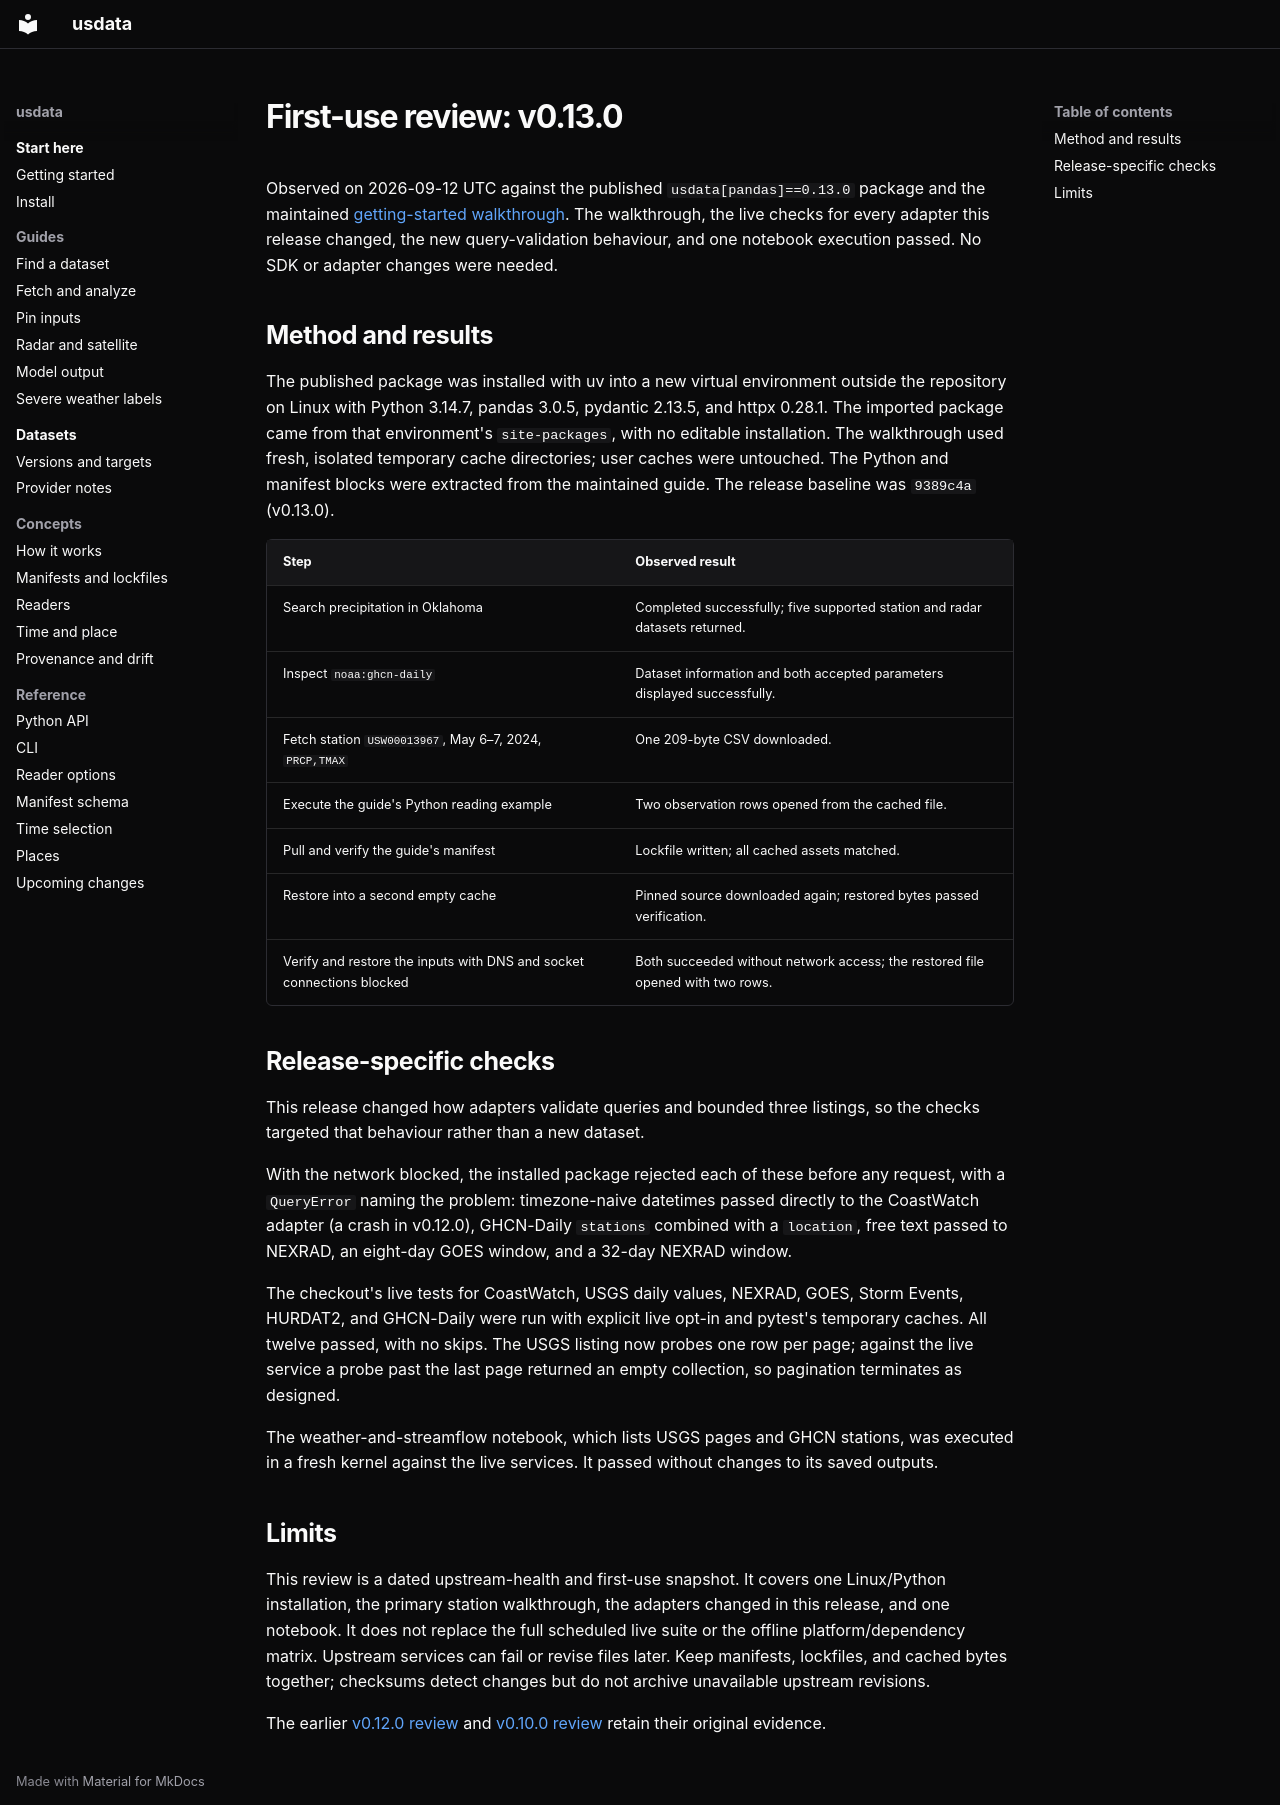

repository: jakeryderv/usdata · page: reviews/first-use-v0.13.0/index.html · generator: mkdocs

# First-use review: v0.13.0

Observed on 2026-09-12 UTC against the published `usdata[pandas]==0.13.0`
package and the maintained [getting-started walkthrough](../index.md).
The walkthrough, the live checks for every adapter this release changed, the
new query-validation behaviour, and one notebook execution passed. No SDK or
adapter changes were needed.

## Method and results

The published package was installed with uv into a new virtual environment
outside the repository on Linux with Python 3.14.7, pandas 3.0.5, pydantic
2.13.5, and httpx 0.28.1. The imported package came from that environment's
`site-packages`, with no editable installation. The walkthrough used fresh,
isolated temporary cache directories; user caches were untouched. The Python
and manifest blocks were extracted from the maintained guide. The release
baseline was `9389c4a` (v0.13.0).

| Step | Observed result |
| --- | --- |
| Search precipitation in Oklahoma | Completed successfully; five supported station and radar datasets returned. |
| Inspect `noaa:ghcn-daily` | Dataset information and both accepted parameters displayed successfully. |
| Fetch station `USW00013967`, May 6–7, 2024, `PRCP,TMAX` | One 209-byte CSV downloaded. |
| Execute the guide's Python reading example | Two observation rows opened from the cached file. |
| Pull and verify the guide's manifest | Lockfile written; all cached assets matched. |
| Restore into a second empty cache | Pinned source downloaded again; restored bytes passed verification. |
| Verify and restore the inputs with DNS and socket connections blocked | Both succeeded without network access; the restored file opened with two rows. |

## Release-specific checks

This release changed how adapters validate queries and bounded three listings,
so the checks targeted that behaviour rather than a new dataset.

With the network blocked, the installed package rejected each of these before
any request, with a `QueryError` naming the problem: timezone-naive datetimes
passed directly to the CoastWatch adapter (a crash in v0.12.0), GHCN-Daily
`stations` combined with a `location`, free text passed to NEXRAD, an
eight-day GOES window, and a 32-day NEXRAD window.

The checkout's live tests for CoastWatch, USGS daily values, NEXRAD, GOES,
Storm Events, HURDAT2, and GHCN-Daily were run with explicit live opt-in and
pytest's temporary caches. All twelve passed, with no skips. The USGS listing
now probes one row per page; against the live service a probe past the last
page returned an empty collection, so pagination terminates as designed.

The weather-and-streamflow notebook, which lists USGS pages and GHCN stations,
was executed in a fresh kernel against the live services. It passed without
changes to its saved outputs.

## Limits

This review is a dated upstream-health and first-use snapshot. It covers one
Linux/Python installation, the primary station walkthrough, the adapters
changed in this release, and one notebook. It does not replace the full
scheduled live suite or the offline platform/dependency matrix. Upstream
services can fail or revise files later. Keep manifests, lockfiles, and cached
bytes together; checksums detect changes but do not archive unavailable
upstream revisions.

The earlier [v0.12.0 review](first-use-v0.12.0.md) and
[v0.10.0 review](first-use-v0.10.0.md) retain their original evidence.
